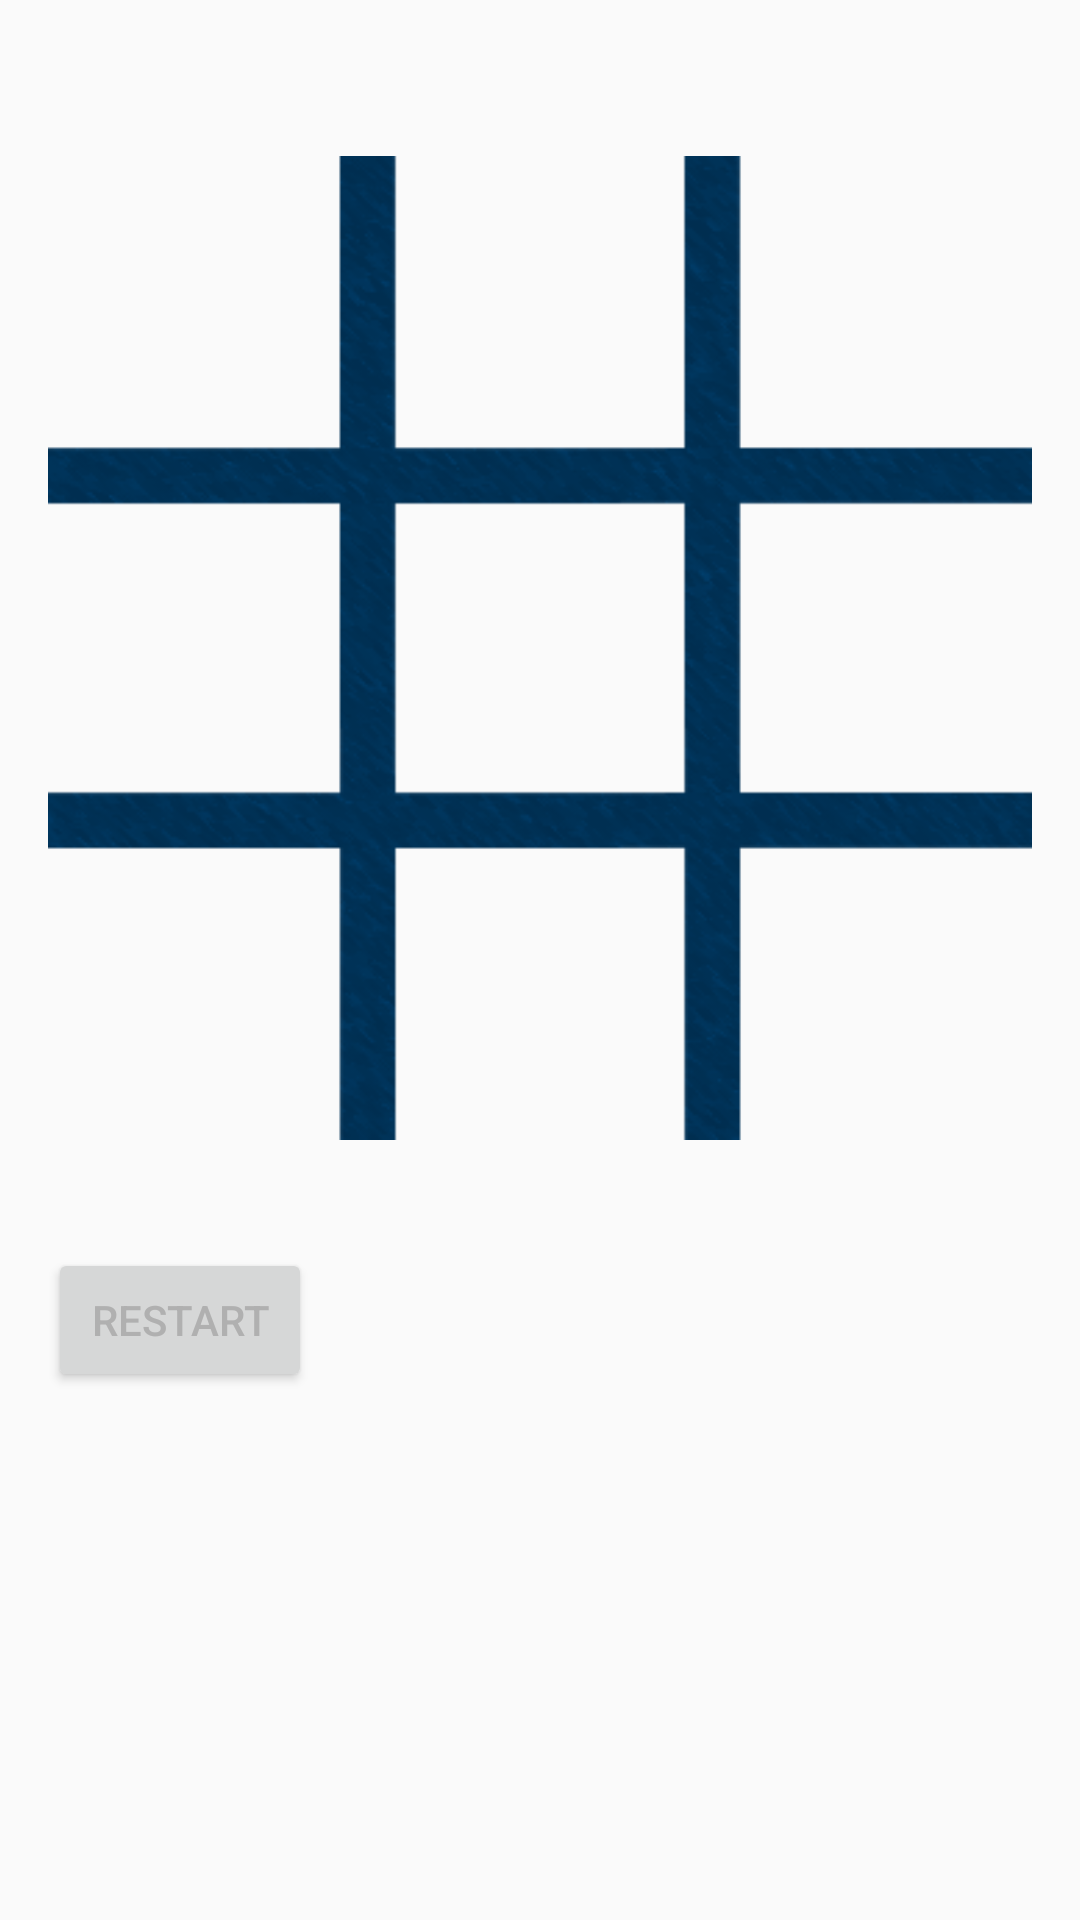

Reconstruct the res/layout file that produces this screen, plus the resources it refers to.
<!-- AndroidManifest.xml: application theme AppTheme -->
<!-- res/layout/activity_game.xml -->
<?xml version="1.0" encoding="utf-8"?>
<RelativeLayout xmlns:android="http://schemas.android.com/apk/res/android"
    xmlns:tools="http://schemas.android.com/tools"
    android:layout_width="match_parent"
    android:layout_height="match_parent"
    android:paddingBottom="@dimen/activity_vertical_margin"
    android:paddingLeft="@dimen/activity_horizontal_margin"
    android:paddingRight="@dimen/activity_horizontal_margin"
    android:paddingTop="@dimen/activity_vertical_margin"
    tools:context="com.hfad.inceptionttt.GameActivity">

    <ImageView
        android:id="@+id/board"
        android:layout_width="@dimen/board_width"
        android:layout_height="@dimen/board_height"
        android:src="@drawable/tictactoeboard"/>

    <LinearLayout
        android:layout_width="@dimen/board_width"
        android:layout_height="@dimen/board_height"
        android:orientation="vertical">

        <LinearLayout
            android:layout_width="match_parent"
            android:layout_height="0dp"
            android:orientation="horizontal"
            android:layout_weight="1">

            <ImageButton
                android:id="@+id/cell1"
                android:layout_width="@dimen/max_size_piece"
                android:layout_height="match_parent"
                android:layout_weight="1"
                android:adjustViewBounds="true"
                android:padding="@dimen/piece_margin"
                android:scaleType="fitCenter"
                android:background="@android:color/transparent"
                android:onClick="placePieceCell1"/>

            <ImageButton
                android:id="@+id/cell2"
                android:layout_width="@dimen/max_size_piece"
                android:layout_height="match_parent"
                android:layout_weight="1"
                android:adjustViewBounds="true"
                android:padding="@dimen/piece_margin"
                android:scaleType="fitCenter"
                android:background="@android:color/transparent"
                android:onClick="placePieceCell2" />

            <ImageButton
                android:id="@+id/cell3"
                android:layout_width="@dimen/max_size_piece"
                android:layout_height="match_parent"
                android:layout_weight="1"
                android:adjustViewBounds="true"
                android:padding="@dimen/piece_margin"
                android:scaleType="fitCenter"
                android:background="@android:color/transparent"
                android:onClick="placePieceCell3" />
        </LinearLayout>

        <LinearLayout
            android:layout_width="match_parent"
            android:layout_height="0dp"
            android:orientation="horizontal"
            android:layout_weight="1">

            <ImageButton
                android:id="@+id/cell4"
                android:layout_width="@dimen/max_size_piece"
                android:layout_height="match_parent"
                android:layout_weight="1"
                android:adjustViewBounds="true"
                android:padding="@dimen/piece_margin"
                android:scaleType="fitCenter"
                android:background="@android:color/transparent"
                android:onClick="placePieceCell4" />

            <ImageButton
                android:id="@+id/cell5"
                android:layout_width="@dimen/max_size_piece"
                android:layout_height="match_parent"
                android:layout_weight="1"
                android:adjustViewBounds="true"
                android:padding="@dimen/piece_margin"
                android:scaleType="fitCenter"
                android:background="@android:color/transparent"
                android:onClick="placePieceCell5" />

            <ImageButton
                android:id="@+id/cell6"
                android:layout_width="@dimen/max_size_piece"
                android:layout_height="match_parent"
                android:layout_weight="1"
                android:adjustViewBounds="true"
                android:padding="@dimen/piece_margin"
                android:scaleType="fitCenter"
                android:background="@android:color/transparent"
                android:onClick="placePieceCell6" />
        </LinearLayout>

        <LinearLayout
            android:layout_width="match_parent"
            android:layout_height="0dp"
            android:orientation="horizontal"
            android:layout_weight="1">

            <ImageButton
                android:id="@+id/cell7"
                android:layout_width="@dimen/max_size_piece"
                android:layout_height="match_parent"
                android:layout_weight="1"
                android:adjustViewBounds="true"
                android:padding="@dimen/piece_margin"
                android:scaleType="fitCenter"
                android:background="@android:color/transparent"
                android:onClick="placePieceCell7" />

            <ImageButton
                android:id="@+id/cell8"
                android:layout_width="@dimen/max_size_piece"
                android:layout_height="match_parent"
                android:layout_weight="1"
                android:adjustViewBounds="true"
                android:padding="@dimen/piece_margin"
                android:scaleType="fitCenter"
                android:background="@android:color/transparent"
                android:onClick="placePieceCell8" />

            <ImageButton
                android:id="@+id/cell9"
                android:layout_width="@dimen/max_size_piece"
                android:layout_height="match_parent"
                android:layout_weight="1"
                android:adjustViewBounds="true"
                android:padding="@dimen/piece_margin"
                android:scaleType="fitCenter"
                android:background="@android:color/transparent"
                android:onClick="placePieceCell9" />
        </LinearLayout>

    </LinearLayout>

    <Button
        android:id="@+id/restart"
        android:layout_width="wrap_content"
        android:layout_height="wrap_content"
        android:layout_below="@+id/board"
        android:text="@string/restart"
        android:onClick="restart"/>

    <TextView
        android:id="@+id/text_view"
        android:layout_width="wrap_content"
        android:layout_height="wrap_content"
        android:layout_below="@+id/restart"
        android:text=""/>

</RelativeLayout>
<!-- resources referenced by this layout -->
<resources>
  <dimen name="activity_horizontal_margin">16dp</dimen>
  <dimen name="activity_vertical_margin">16dp</dimen>
  <dimen name="board_height">400dp</dimen>
  <dimen name="board_width">400dp</dimen>
  <dimen name="max_size_piece">75dp</dimen>
  <dimen name="piece_margin">14dp</dimen>
  <!-- drawable tictactoeboard: png bitmap (drawable, 90879 bytes) -->
  <string name="restart">Restart</string>
  <style name="AppTheme" parent="Theme.AppCompat.Light.DarkActionBar">
          
          <item name="colorPrimary">@color/colorPrimary</item>
          <item name="colorPrimaryDark">@color/colorPrimaryDark</item>
          <item name="colorAccent">@color/colorAccent</item>
          <item name="android:textColorPrimary">@color/greyActionBar</item>
          <item name="android:textColorSecondary">@color/greyActionBar</item>
      </style>
  <color name="colorPrimary">#3F51B5</color>
  <color name="colorPrimaryDark">#303F9F</color>
  <color name="colorAccent">#FF4081</color>
  <color name="greyActionBar">#B0B0B0</color>
</resources>
